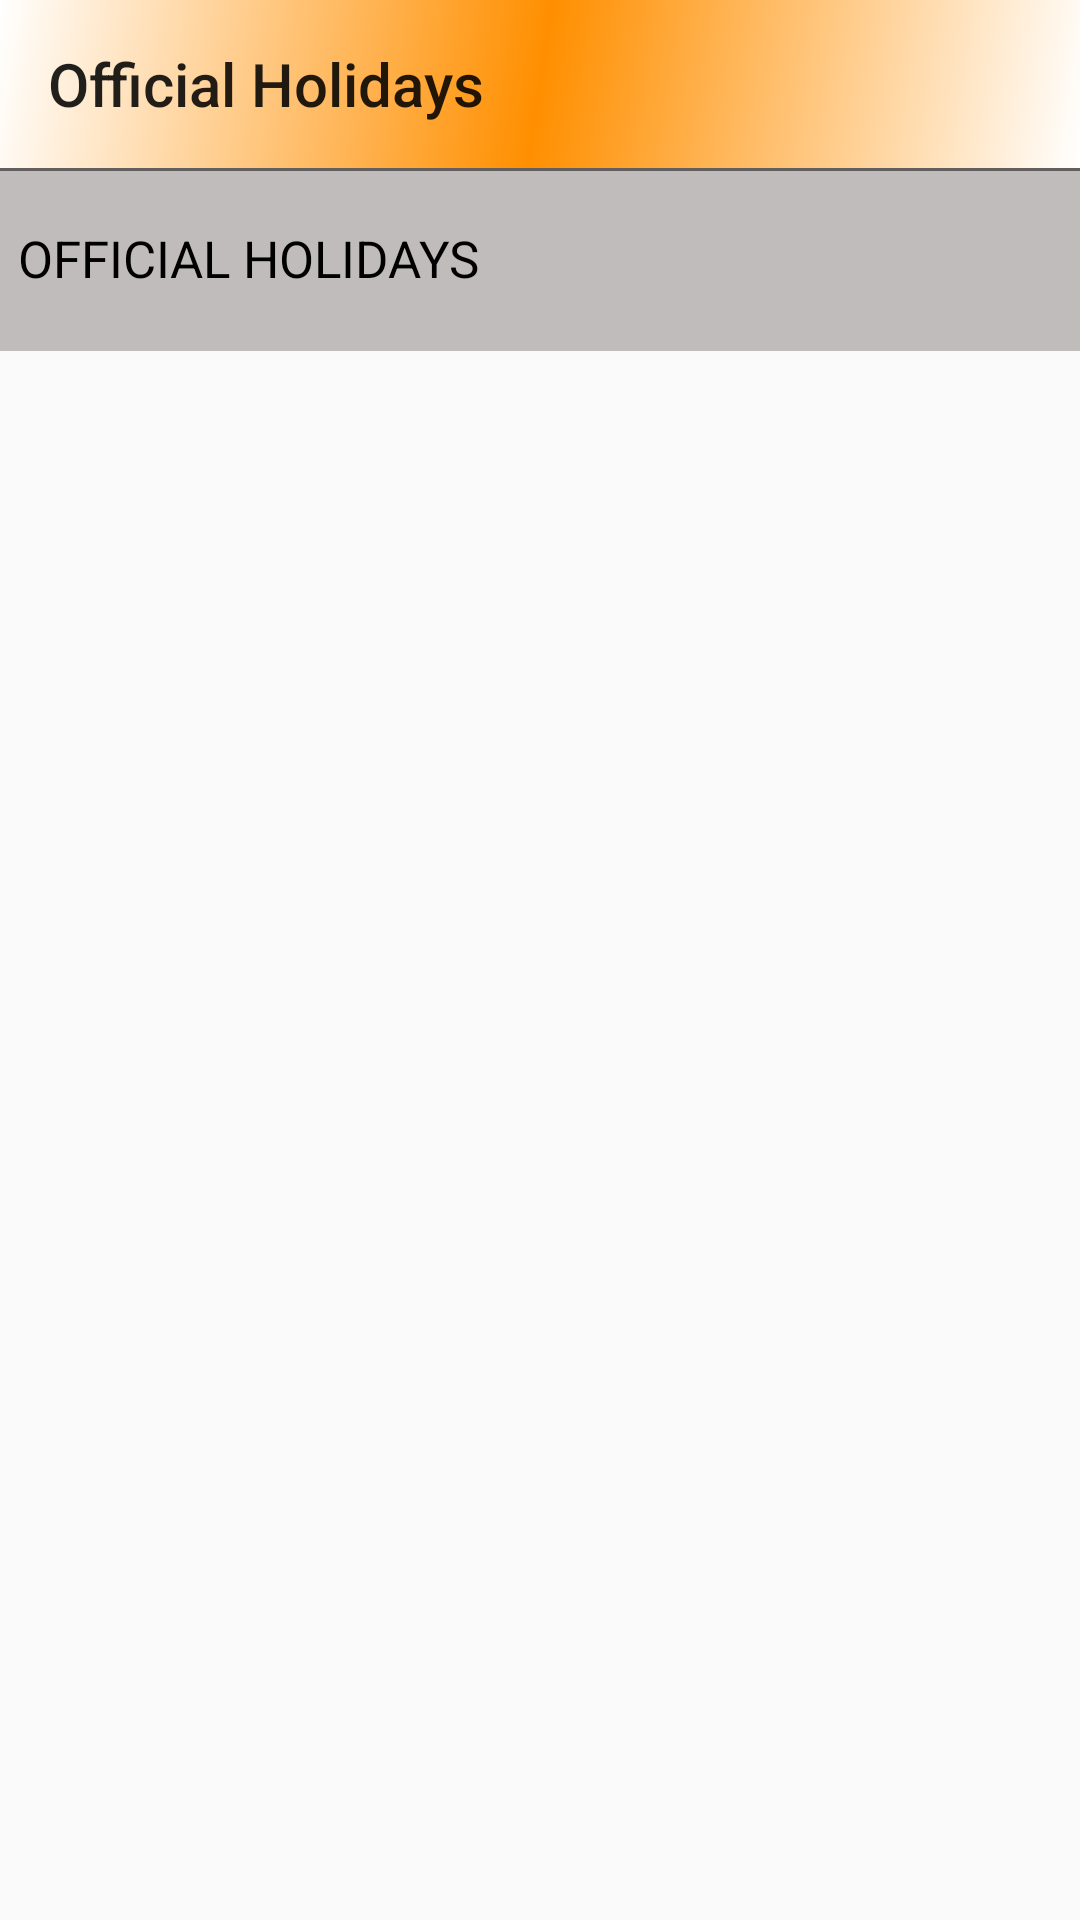

This screen was rendered from an Android layout file. Write that file and the resources it references.
<!-- AndroidManifest.xml: application theme AppTheme -->
<!-- res/layout/activity_emp_holidays.xml -->
<?xml version="1.0" encoding="utf-8"?>
<LinearLayout xmlns:android="http://schemas.android.com/apk/res/android"
    xmlns:app="http://schemas.android.com/apk/res-auto"
    xmlns:tools="http://schemas.android.com/tools"
    android:layout_width="match_parent"
    android:layout_height="match_parent"
    android:orientation="vertical"
    tools:context=".employeeViewActivity.EmpHolidaysActivity">

    <androidx.appcompat.widget.Toolbar
        android:layout_width="match_parent"
        android:layout_height="wrap_content"
        android:id="@+id/toolbar_holidays"
        app:title="Official Holidays"
        android:background="@drawable/layout_border">

    </androidx.appcompat.widget.Toolbar>
    <View
        android:layout_width="match_parent"
        android:layout_height="1dp"
        android:background="#645F5F"/>

    <TextView
        android:layout_width="match_parent"
        android:layout_height="60dp"
        android:id="@+id/tv_header"
        android:textSize="17sp"
        android:includeFontPadding="false"
        android:textColor="@color/colorBlack"
        android:text="OFFICIAL HOLIDAYS"
        android:gravity="center_vertical"
        android:background="#C0BCBC"
        android:paddingLeft="6dp"/>
    <ListView
        android:layout_width="match_parent"
        android:layout_height="wrap_content"
        android:id="@+id/lv_emp_holiday">

    </ListView>


</LinearLayout>
<!-- resources referenced by this layout -->
<resources>
  <color name="colorBlack">#000000</color>
  <!-- drawable layout_border (drawable) -->
  <?xml version="1.0" encoding="utf-8"?>
  <shape xmlns:android="http://schemas.android.com/apk/res/android"
      android:shape="rectangle">
  
      <gradient android:startColor="#fff"
          android:centerColor="#FF8F00"
          android:endColor="#fff"
          android:angle="135"/>
  
  </shape>
  <style name="AppTheme" parent="Theme.MaterialComponents.Light.NoActionBar.Bridge">
          
          <item name="colorPrimary">@color/colorPrimary</item>
          <item name="colorPrimaryDark">@color/colorPrimaryDark</item>
          <item name="colorAccent">@color/colorAccent</item>
      </style>
  <color name="colorPrimary">#000</color>
  <color name="colorPrimaryDark">#000</color>
  <color name="colorAccent">#000</color>
</resources>
